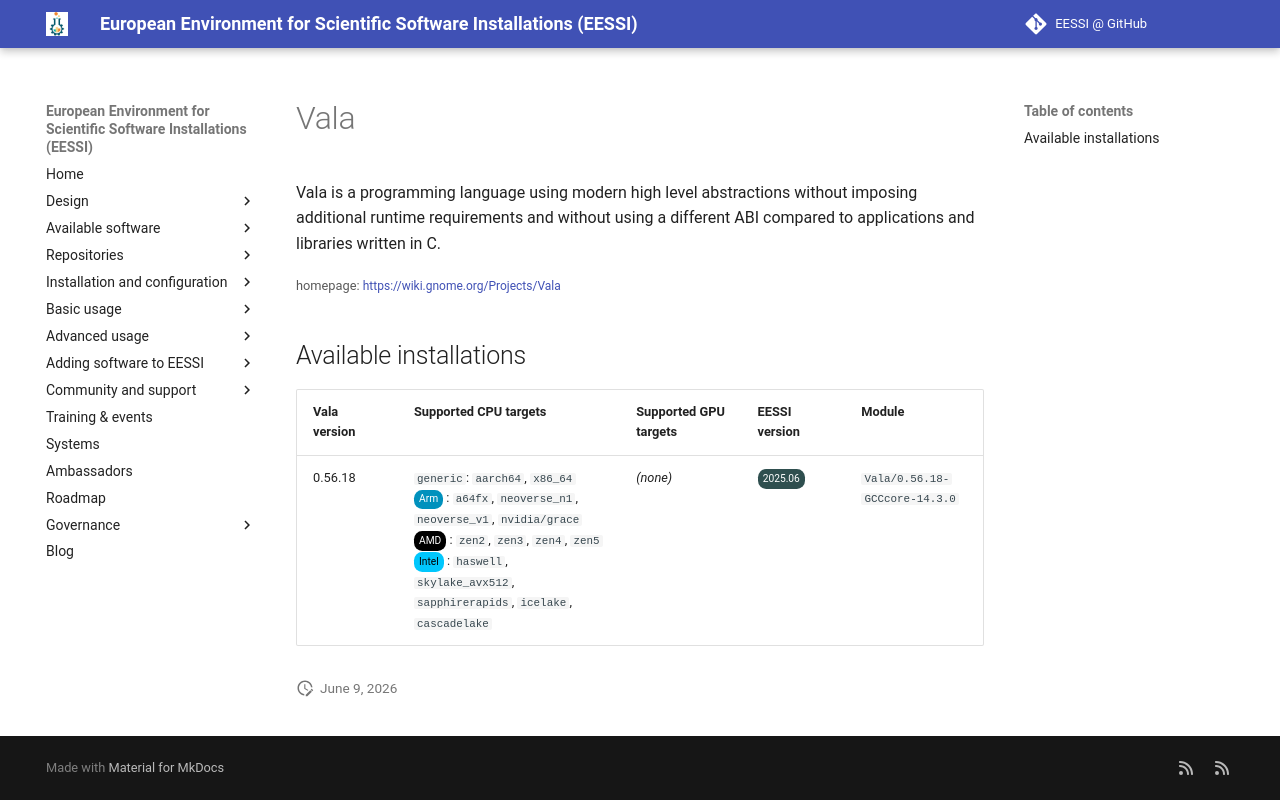

repository: EESSI/docs · page: available_software/detail/Vala/index.html · generator: mkdocs

---
json_ld:
  '@context': https://schema.org
  '@type': SoftwareApplication
  applicationCategory: DeveloperApplication
  description: 'Vala is a programming language using modern high level abstractions
    without imposing additional runtime

    requirements and without using a different ABI compared to applications and libraries
    written in C.'
  license: Not confirmed
  name: Vala
  offers:
    '@type': Offer
    price: 0
  operatingSystem: LINUX
  review:
    '@type': Review
    author:
      '@type': Organization
      name: EESSI
    reviewBody: Application has been successfully made available on all architectures
      supported by EESSI
    reviewRating:
      '@type': Rating
      ratingValue: 5
  softwareRequirements: See https://www.eessi.io/docs/ for how to make EESSI available
    on your system
  softwareVersion: '[''0.56.18'']'
  url: https://wiki.gnome.org/Projects/Vala
---
# Vala


Vala is a programming language using modern high level abstractions without imposing additional runtime
requirements and without using a different ABI compared to applications and libraries written in C.

<small>homepage: </small><span class="software-link">[https://wiki.gnome.org/Projects/Vala](https://wiki.gnome.org/Projects/Vala)</span>

## Available installations


|Vala version|Supported CPU targets|Supported GPU targets|EESSI version|Module|
| --- | --- | --- | --- | --- |
|0.56.18|`generic`: `aarch64`, `x86_64`<br/><span class="software-cpu-arm">Arm</span>: `a64fx`, `neoverse_n1`, `neoverse_v1`, `nvidia/grace`<br/><span class="software-cpu-amd">AMD</span>: `zen2`, `zen3`, `zen4`, `zen5`<br/><span class="software-cpu-intel">Intel</span>: `haswell`, `skylake_avx512`, `sapphirerapids`, `icelake`, `cascadelake`<br/>|*(none)*|<span class="software-eessi-version-202506">2025.06</span>|`Vala/0.56.18-GCCcore-14.3.0`|
